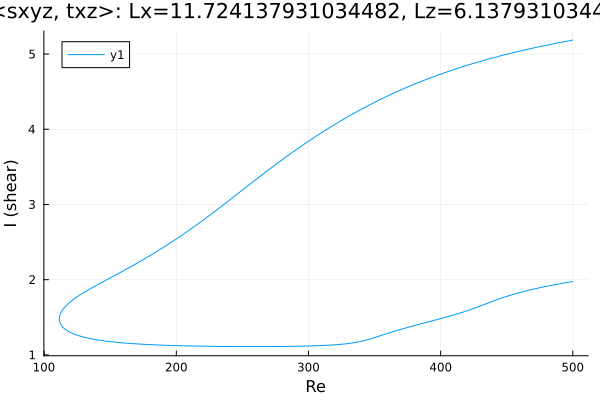

The data file committed next to this chart (first rows):
Re, shear
500.0, 5.186
499.7, 5.185
498.3, 5.18
496.9, 5.176
495.5, 5.171
494.1, 5.166
492.6, 5.161
491.2, 5.157
489.8, 5.152
488.4, 5.147
487, 5.142
485.6, 5.137
484.2, 5.132
482.7, 5.127
481.3, 5.122
479.9, 5.117
478.5, 5.112
477.1, 5.106
475.7, 5.101
474.3, 5.096
472.8, 5.091
471.4, 5.085
470, 5.08
468.6, 5.074
467.2, 5.069
465.8, 5.063
464.4, 5.057
462.9, 5.052
461.5, 5.046
460.1, 5.04
458.7, 5.034
457.3, 5.028
455.9, 5.022
454.5, 5.016
453, 5.01
451.6, 5.004
450.2, 4.998
448.8, 4.992
447.4, 4.985
446, 4.979
444.6, 4.972
443.2, 4.966
441.7, 4.959
440.3, 4.953
438.9, 4.946
437.5, 4.939
436.1, 4.932
434.7, 4.925
433.3, 4.918
431.8, 4.911
430.4, 4.904
429, 4.897
427.6, 4.89
426.2, 4.883
425.9, 4.881
424.5, 4.874
423.1, 4.866
421.7, 4.859
420.3, 4.851
418.8, 4.843
... 554 more rows
